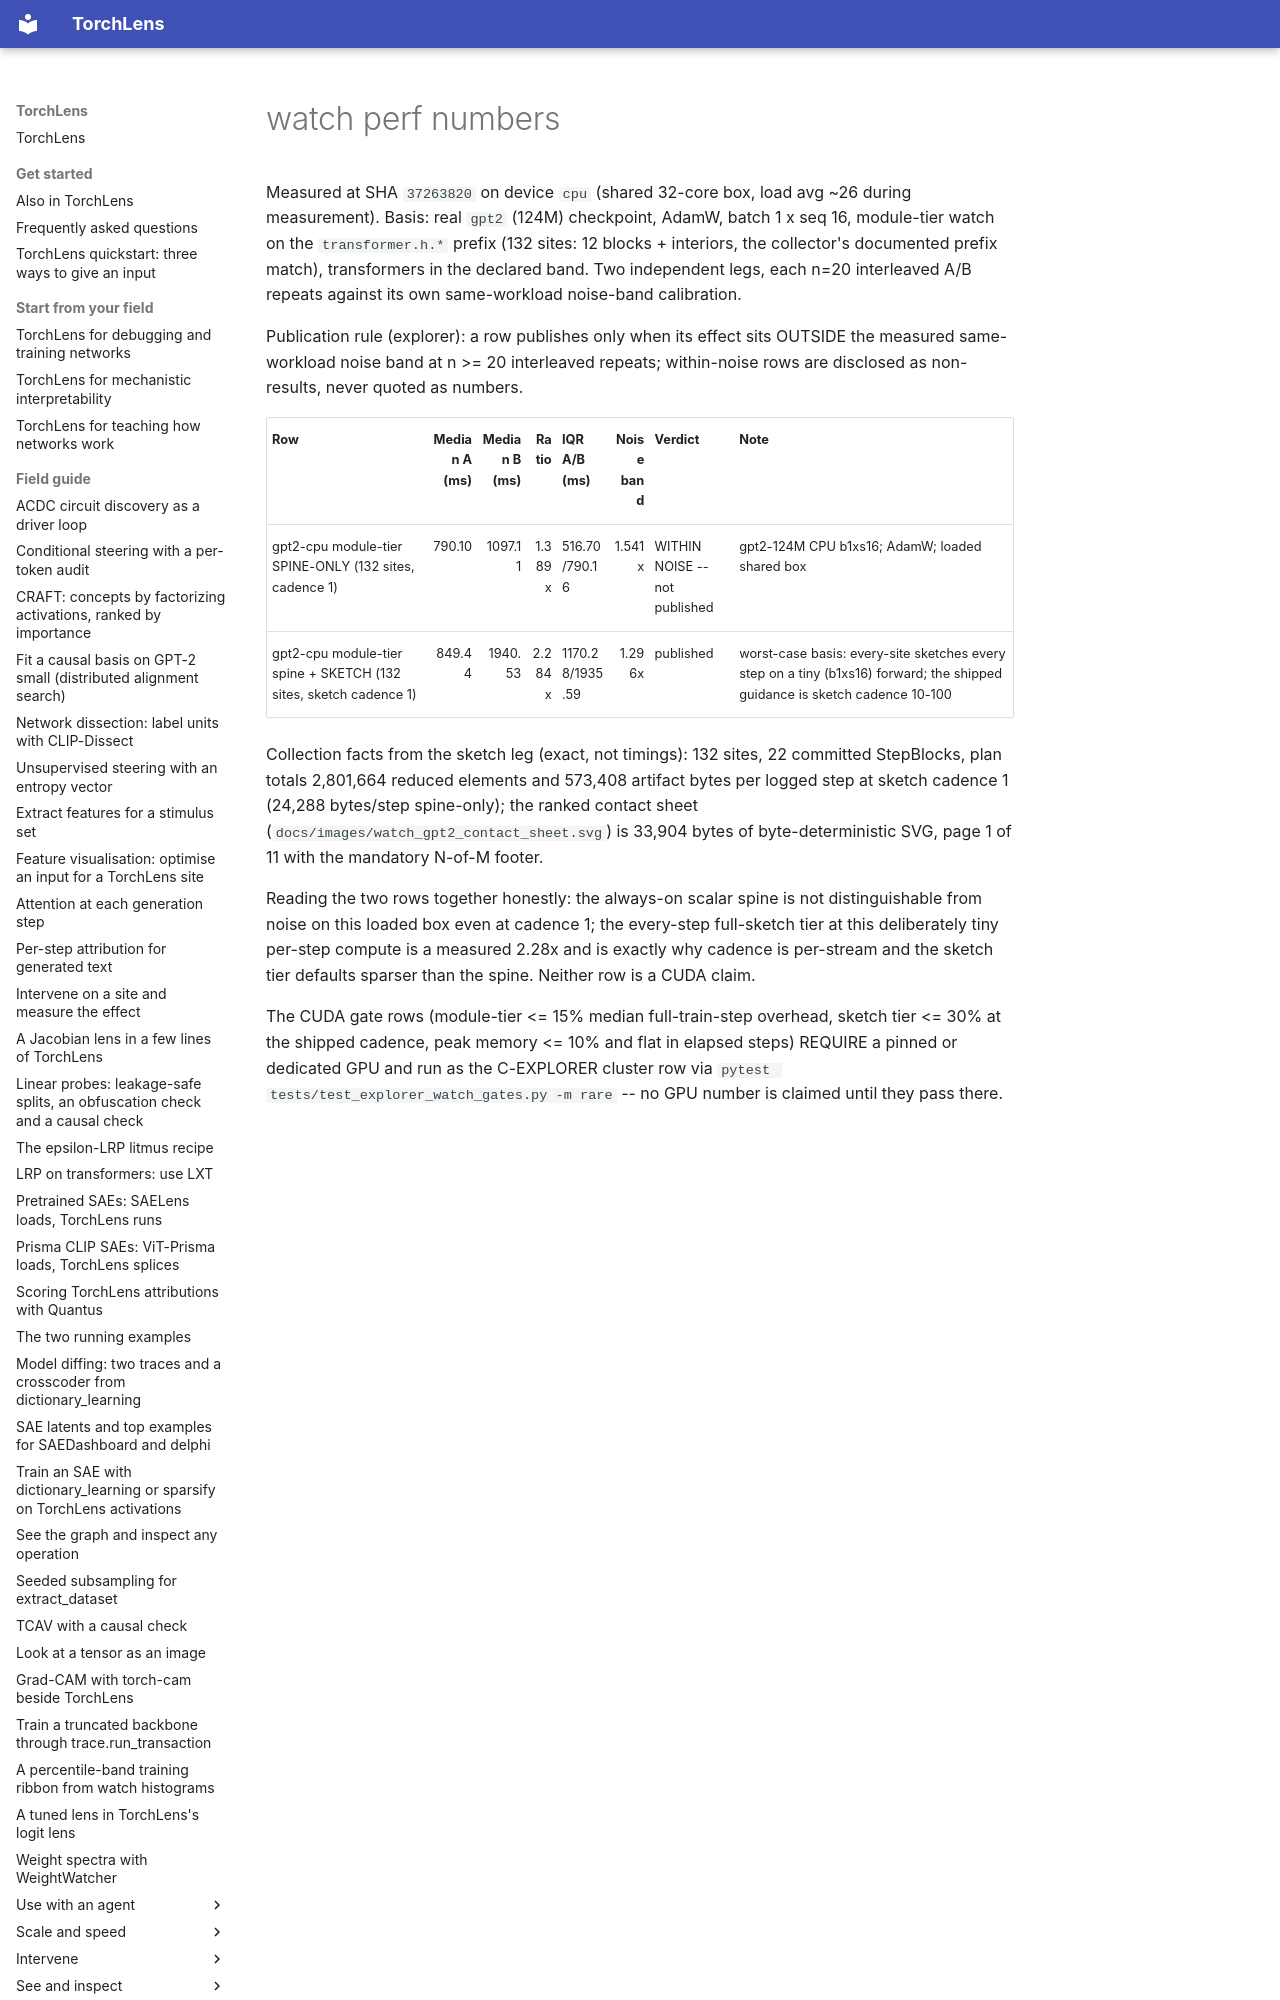

repository: johnmarktaylor91/torchlens · page: _watch_perf_numbers/index.html · generator: mkdocs

<!-- generated by torchlens._observability._perf_harness; do not hand-edit -->

Measured at SHA `37263820` on device `cpu` (shared 32-core box, load avg ~26
during measurement). Basis: real `gpt2` (124M) checkpoint, AdamW, batch 1 x
seq 16, module-tier watch on the `transformer.h.*` prefix (132 sites: 12
blocks + interiors, the collector's documented prefix match), transformers
in the declared band. Two independent legs, each n=20 interleaved A/B
repeats against its own same-workload noise-band calibration.
